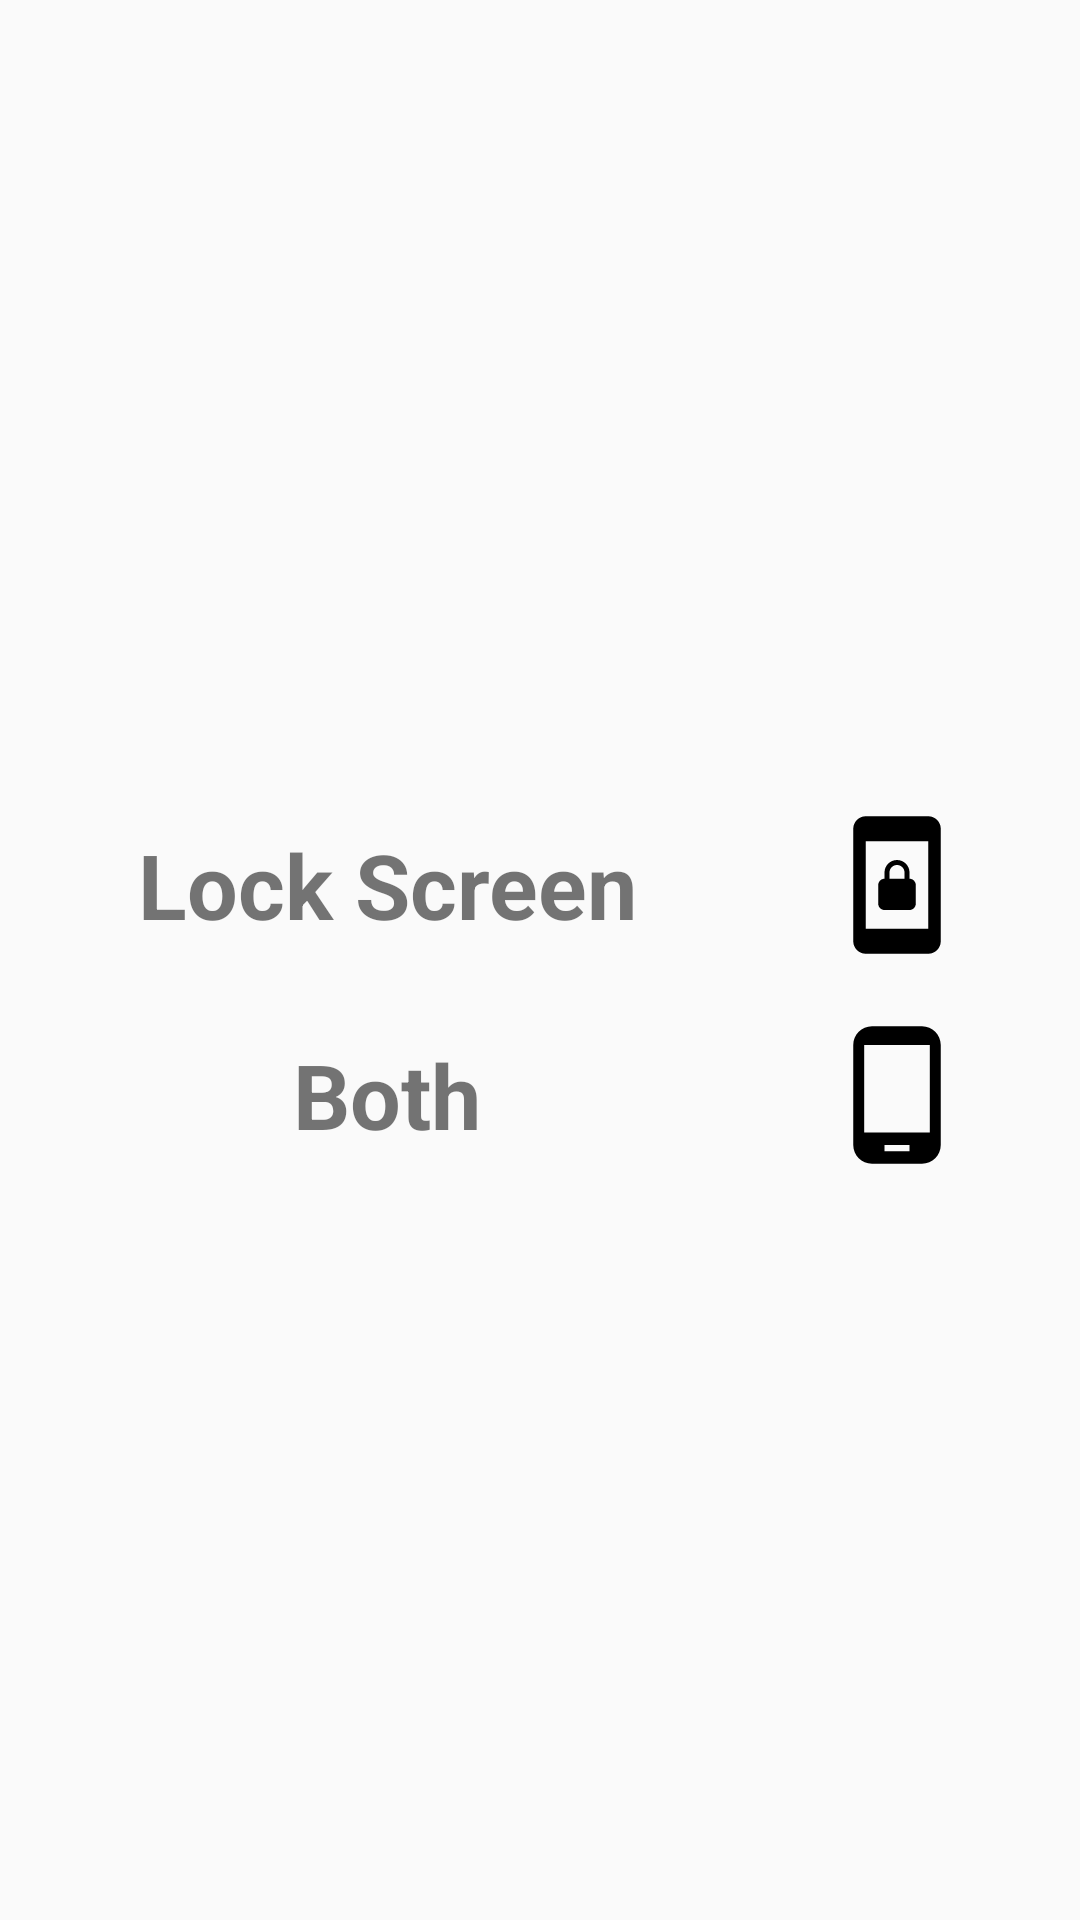

Here is an Android app screen rendered from its layout file. Give the layout XML and the strings, colors and styles it references.
<!-- AndroidManifest.xml: application theme AppTheme -->
<!-- res/layout/set_wallpaper_menu.xml -->
<?xml version="1.0" encoding="utf-8"?>
<RelativeLayout xmlns:android="http://schemas.android.com/apk/res/android"
    android:id="@+id/set_wallpaper_layout"
    android:layout_width="match_parent"
    android:layout_height="match_parent">

    <LinearLayout
        android:layout_width="match_parent"
        android:layout_height="wrap_content"
        android:layout_centerInParent="true"
        android:orientation="vertical">

        <LinearLayout

            android:layout_width="match_parent"
            android:layout_height="wrap_content"
            android:layout_margin="10dp"
            android:clickable="true"
            android:orientation="horizontal"
            android:weightSum="10">

            <TextView
                android:id="@+id/home_screen"
                android:layout_width="0dp"
                android:layout_height="match_parent"
                android:layout_weight="7"
                android:gravity="center"
                android:text="Home Screen"
                android:textSize="30sp"
                android:textStyle="bold" />

            <ImageView
                android:id="@+id/imageHome"
                android:layout_width="0dp"
                android:layout_height="wrap_content"
                android:layout_weight="3"
                android:src="@drawable/home_screen" />

        </LinearLayout>

        <LinearLayout
            android:id="@+id/lock_screen"
            android:layout_width="match_parent"
            android:layout_height="wrap_content"
            android:layout_margin="10dp"
            android:orientation="horizontal"
            android:weightSum="10">

            <TextView
                android:layout_width="0dp"
                android:layout_height="match_parent"
                android:layout_weight="7"
                android:gravity="center"
                android:text="Lock Screen"
                android:textSize="30sp"
                android:textStyle="bold" />

            <ImageView
                android:layout_width="0dp"
                android:layout_height="wrap_content"
                android:layout_weight="3"
                android:src="@drawable/lock_screen" />

        </LinearLayout>

        <LinearLayout
            android:id="@+id/home_lock"
            android:layout_width="match_parent"
            android:layout_height="wrap_content"
            android:layout_margin="10dp"
            android:gravity="center"
            android:orientation="horizontal"
            android:weightSum="10">

            <TextView
                android:layout_width="0dp"
                android:layout_height="match_parent"
                android:layout_weight="7"
                android:gravity="center"
                android:text="Both"
                android:textSize="30sp"
                android:textStyle="bold" />

            <ImageView
                android:layout_width="0dp"
                android:layout_height="wrap_content"
                android:layout_weight="3"
                android:src="@drawable/home_lock" />

        </LinearLayout>


    </LinearLayout>


</RelativeLayout>
<!-- resources referenced by this layout -->
<resources>
  <!-- drawable home_lock (drawable) -->
  <vector android:height="50dp" android:tint="#000000"
      android:viewportHeight="24.0" android:viewportWidth="24.0"
      android:width="50dp" xmlns:android="http://schemas.android.com/apk/res/android">
      <path android:fillColor="#FF000000" android:pathData="M16,1L8,1C6.34,1 5,2.34 5,4v16c0,1.66 1.34,3 3,3h8c1.66,0 3,-1.34 3,-3L19,4c0,-1.66 -1.34,-3 -3,-3zM14,21h-4v-1h4v1zM17.25,18L6.75,18L6.75,4h10.5v14z"/>
  </vector>
  <!-- drawable lock_screen (drawable) -->
  <vector android:height="50dp" android:tint="#000000"
      android:viewportHeight="24.0" android:viewportWidth="24.0"
      android:width="50dp" xmlns:android="http://schemas.android.com/apk/res/android">
      <path android:fillColor="#FF000000" android:pathData="M10,16h4c0.55,0 1,-0.45 1,-1v-3c0,-0.55 -0.45,-1 -1,-1v-1c0,-1.11 -0.9,-2 -2,-2 -1.11,0 -2,0.9 -2,2v1c-0.55,0 -1,0.45 -1,1v3c0,0.55 0.45,1 1,1zM10.8,10c0,-0.66 0.54,-1.2 1.2,-1.2 0.66,0 1.2,0.54 1.2,1.2v1h-2.4v-1zM17,1L7,1c-1.1,0 -2,0.9 -2,2v18c0,1.1 0.9,2 2,2h10c1.1,0 2,-0.9 2,-2L19,3c0,-1.1 -0.9,-2 -2,-2zM17,19L7,19L7,5h10v14z"/>
  </vector>
  <style name="AppTheme" parent="Theme.AppCompat.Light.DarkActionBar">
          
          <item name="colorPrimary">@color/colorPrimary</item>
          <item name="colorPrimaryDark">@color/colorPrimaryDark</item>
          <item name="colorAccent">@color/colorAccent</item>
      </style>
  <color name="colorPrimary">#000000</color>
  <color name="colorPrimaryDark">#00574B</color>
  <color name="colorAccent">#D81B60</color>
</resources>
